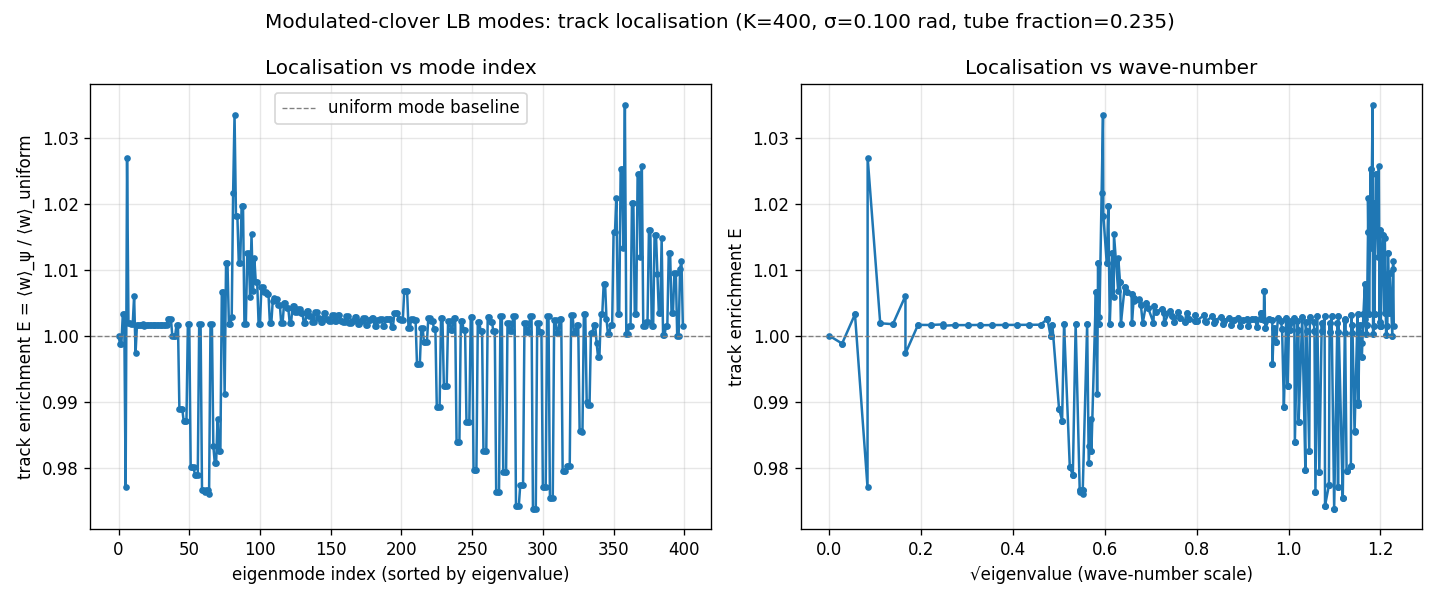

Data behind this chart, as committed beside it:
index, eigenvalue, sqrt_eigenvalue, enrichment
0, 1.72655300e-15, 4.15518110e-08, 1
1, 7.54922628e-04, 2.74758554e-02, 0.9988
2, 7.54922628e-04, 2.74758554e-02, 0.9988
3, 3.08364577e-03, 5.55305841e-02, 1.003
4, 3.08364577e-03, 5.55305841e-02, 1.003
5, 6.86353880e-03, 8.28464773e-02, 0.977
6, 6.91143980e-03, 8.31350696e-02, 1.027
7, 1.22168324e-02, 1.10529781e-01, 1.002
8, 1.22168324e-02, 1.10529781e-01, 1.002
9, 1.90537387e-02, 1.38035281e-01, 1.002
10, 1.90537387e-02, 1.38035281e-01, 1.002
11, 2.73848502e-02, 1.65483686e-01, 1.006
12, 2.73848914e-02, 1.65483810e-01, 0.9973
13, 3.71946683e-02, 1.92859193e-01, 1.002
14, 3.71946683e-02, 1.92859193e-01, 1.002
15, 4.84650160e-02, 2.20147714e-01, 1.002
16, 4.84650160e-02, 2.20147714e-01, 1.002
17, 6.11751433e-02, 2.47336094e-01, 1.002
18, 6.11752090e-02, 2.47336227e-01, 1.002
19, 7.53018032e-02, 2.74411740e-01, 1.002
20, 7.53018032e-02, 2.74411740e-01, 1.002
21, 9.08189819e-02, 3.01361879e-01, 1.002
22, 9.08189819e-02, 3.01361879e-01, 1.002
23, 1.07697387e-01, 3.28172801e-01, 1.002
24, 1.07699169e-01, 3.28175516e-01, 1.002
25, 1.25908797e-01, 3.54836296e-01, 1.002
26, 1.25908797e-01, 3.54836296e-01, 1.002
27, 1.45417245e-01, 3.81336131e-01, 1.002
28, 1.45417245e-01, 3.81336131e-01, 1.002
29, 1.66185894e-01, 4.07659042e-01, 1.002
30, 1.66190108e-01, 4.07664209e-01, 1.002
31, 1.88183190e-01, 4.33800864e-01, 1.002
32, 1.88183190e-01, 4.33800864e-01, 1.002
33, 2.11362760e-01, 4.59742059e-01, 1.002
34, 2.11362760e-01, 4.59742059e-01, 1.002
35, 2.25406034e-01, 4.74769454e-01, 1.003
36, 2.25406044e-01, 4.74769464e-01, 1.003
37, 2.25406044e-01, 4.74769464e-01, 1.003
38, 2.31843600e-01, 4.81501402e-01, 1
39, 2.31843617e-01, 4.81501419e-01, 1
40, 2.31843617e-01, 4.81501419e-01, 1
41, 2.35681910e-01, 4.85470812e-01, 1.002
42, 2.35687223e-01, 4.85476284e-01, 1.002
43, 2.50024907e-01, 5.00024907e-01, 0.989
44, 2.50024907e-01, 5.00024907e-01, 0.989
45, 2.50025262e-01, 5.00025261e-01, 0.989
46, 2.56791721e-01, 5.06746210e-01, 0.9872
47, 2.56791721e-01, 5.06746210e-01, 0.9872
48, 2.56792362e-01, 5.06746842e-01, 0.9872
49, 2.61104457e-01, 5.10983813e-01, 1.002
50, 2.61104457e-01, 5.10983813e-01, 1.002
51, 2.74058236e-01, 5.23505718e-01, 0.9801
52, 2.74064792e-01, 5.23511979e-01, 0.9801
53, 2.74064792e-01, 5.23511979e-01, 0.9801
54, 2.80999319e-01, 5.30093689e-01, 0.9789
55, 2.81011193e-01, 5.30104889e-01, 0.9789
56, 2.81011193e-01, 5.30104889e-01, 0.9789
57, 2.87576364e-01, 5.36261470e-01, 1.002
58, 2.87576364e-01, 5.36261470e-01, 1.002
59, 2.97131386e-01, 5.45097593e-01, 0.9766
... 340 more rows
